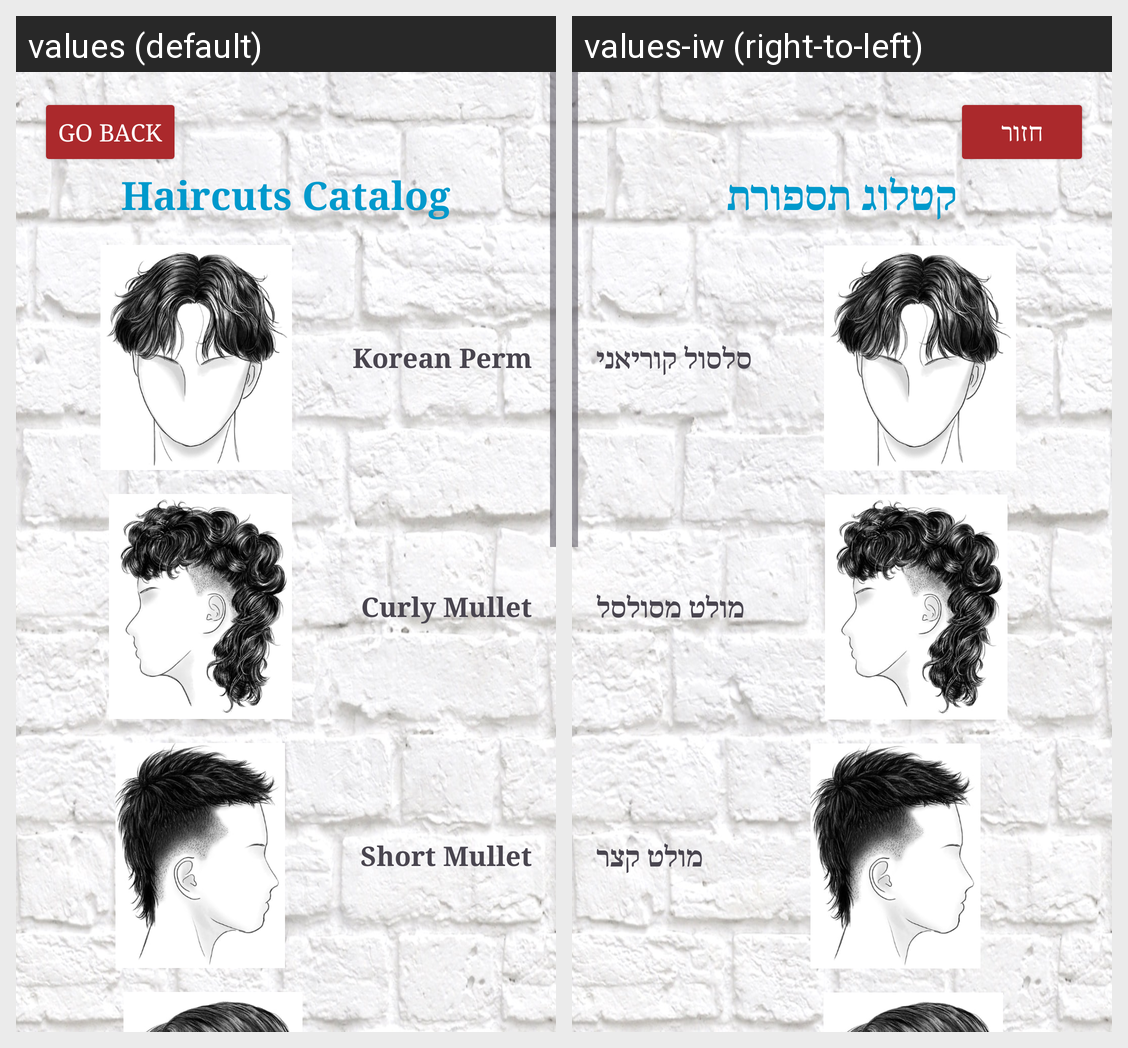

Locale-by-locale string values for the Android screen shown in this grid:
Android screen res/layout/activity_hairstyles.xml rendered under 2 locales, left to right: values (default), values-iw (right-to-left). Device: Nexus 5 (rendered at 1080×1920; each locale shown at half size, 540×960, under a caption strip naming it); theme Theme.MyApplication.
Strings drawn on this screen, with the default value and each locale's value (text and hints the layout hard-codes, and strings that could not be matched under every locale, appear in the picture but are not listed):

go_back
  values: Go Back
  values-iw: חזור

choose_haircut
  values: Haircuts Catalog
  values-iw: קטלוג תספורת

korean_perm
  values: Korean Perm
  values-iw: סלסול קוריאני

curly_mullet
  values: Curly Mullet
  values-iw: מולט מסולסל

short_mullet
  values: Short Mullet
  values-iw: מולט קצר
